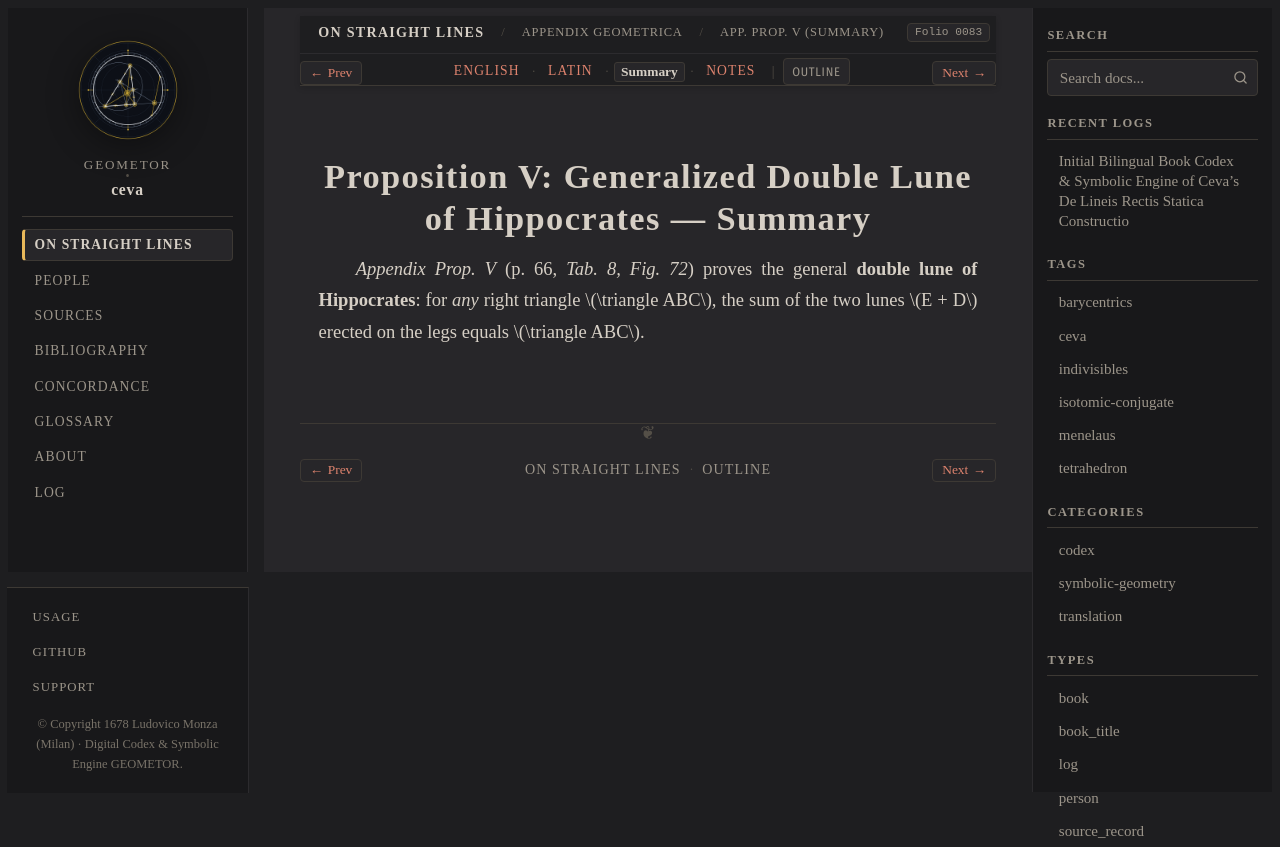

repository: geometor/ceva · page: de_lineis_rectis/appendix_geometrica/prop_05/summary.html · generator: sphinx

:layout: book
:order: 5
:canonical_id: appendix_geometrica_prop_05
:breadcrumb_title: App. Prop. V (Summary)
:folio: 0083
:tracks: English: index | Latin: la | Summary: summary | Notes: notes

.. _appendix-geometrica-prop-05-summary:

Proposition V: Generalized Double Lune of Hippocrates — Summary
===============================================================

.. folio:: 0083
   :page: p. 66

*Appendix Prop. V* (p. 66, `Tab. 8, Fig. 72`) proves the general **double lune of Hippocrates**: for *any* right triangle :math:`\triangle ABC`, the sum of the two lunes :math:`E + D` erected on the legs equals :math:`\triangle ABC`.
